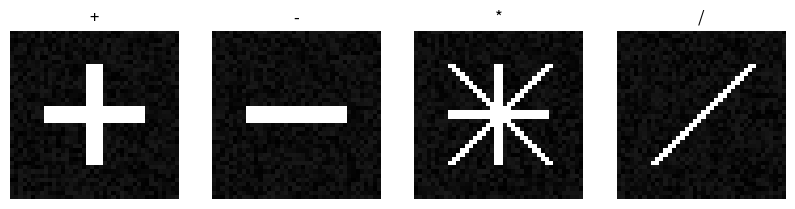

This chart was generated by the following Python code:
import numpy as np
import matplotlib.pyplot as plt

IMAGE_SIZE = 40  
NUM_TRAIN = 200  
NUM_TEST = 25    
def generate_image(symbol, size=IMAGE_SIZE):
    """Generates a grayscale image of a symbol with random noise."""
    img = np.zeros((size, size))

    noise_level = 0.1
    img += np.random.rand(size, size) * noise_level

    margin = 8
    mid = size // 2

    if symbol == '+':
        img[margin:size-margin, mid-2:mid+2] = 1.0 
        img[mid-2:mid+2, margin:size-margin] = 1.0 
    elif symbol == '-':
        img[mid-2:mid+2, margin:size-margin] = 1.0 
    elif symbol == '*':
    
        for i in range(margin, size-margin):
            img[i, i] = 1.0
            if i+1 < size: img[i, i+1] = 1.0
        
        for i in range(margin, size-margin):
            img[i, size-1-i] = 1.0
            if size-1-i+1 < size: img[i, size-1-i+1] = 1.0
        
        img[margin:size-margin, mid-1:mid+1] = 1.0 
        img[mid-1:mid+1, margin:size-margin] = 1.0
    elif symbol == '/':
    
        for i in range(margin, size-margin):
            img[size-1-i, i] = 1.0
            if i+1 < size: img[size-1-i, i+1] = 1.0

    return np.clip(img, 0, 1)

def create_dataset(samples_per_class):
    inputs = []
    targets = []
    symbols = ['+', '-', '*', '/']
    
    for i, sym in enumerate(symbols):
        for _ in range(samples_per_class):
            img = generate_image(sym)
            flat_img = img.flatten() 
            inputs.append(flat_img)

            t = np.zeros(4)
            t[i] = 1
            targets.append(t)
            
    return np.array(inputs), np.array(targets), symbols

print("Generating Training Data...")
X_train, y_train, classes = create_dataset(NUM_TRAIN)

print("Generating Testing Data...")
X_test, y_test, _ = create_dataset(NUM_TEST)

indices = np.arange(X_train.shape[0])
np.random.shuffle(indices)
X_train = X_train[indices]
y_train = y_train[indices]

print(f"Data Prepared. Input Vector Size: {X_train.shape[1]}")

print("\nSample Images (One of each symbol):")
fig, axes = plt.subplots(1, 4, figsize=(10, 3))
sample_symbols = ['+', '-', '*', '/']

for i, ax in enumerate(axes):

    sample = generate_image(sample_symbols[i])
    ax.imshow(sample, cmap='gray')
    ax.set_title(sample_symbols[i])
    ax.axis('off')
plt.show()